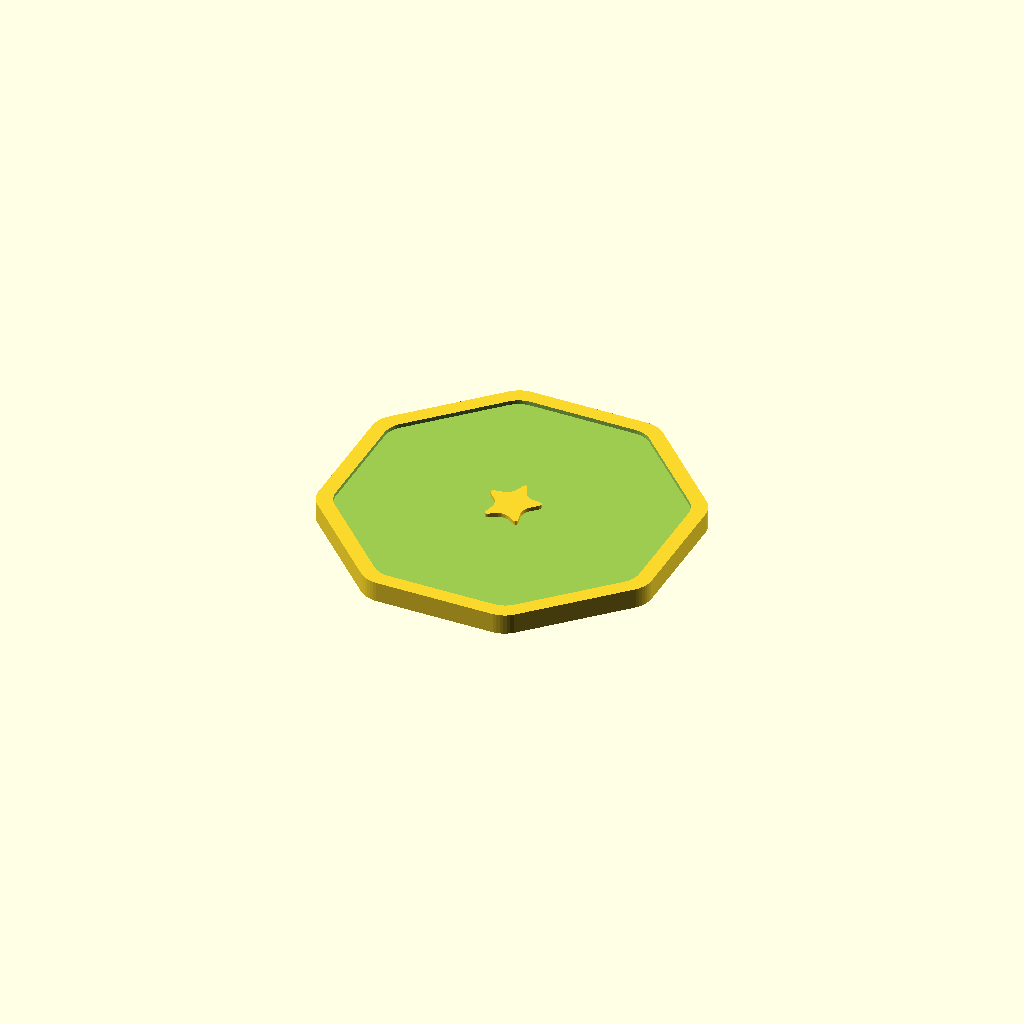
Cell 1 — every parameter at its default value.
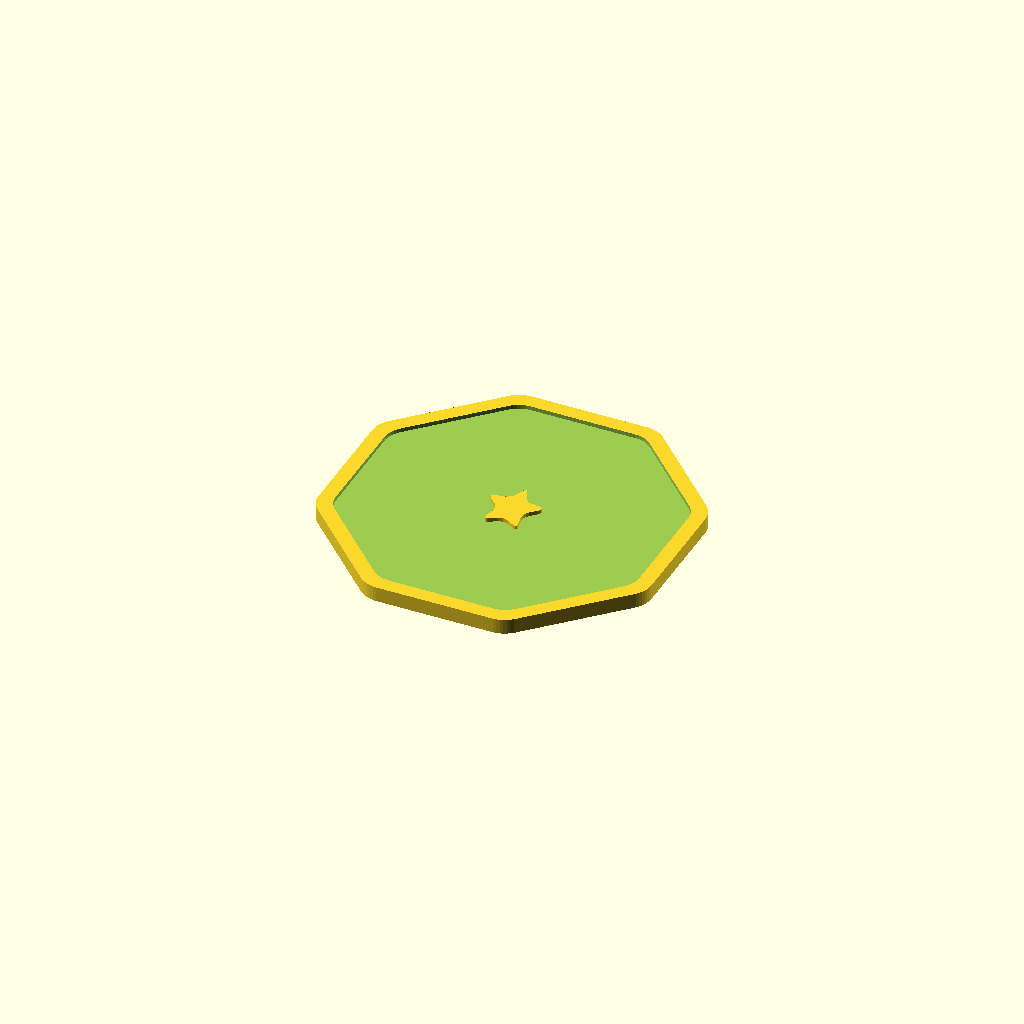
Cell 2 — bottom_border set to 0, the other parameters unchanged.
All cells are drawn from one camera (rotation 55°, 0°, 25°, orthographic, colour scheme Cornfield), so only the parameter changes between them.
OpenSCAD source file inputs/thingiverse/files/thing-2467659/files/coin-factory.scad:
/* [Outer] */

//Outer radius of the coin, the size will be roughly 2 times this value depending on other settings.
outer_radius = 18;

//Forms an ellipse instead of a circle by playing this parameter
outer_radius_shape = 1;

//Height of the coin without borders
height = 1;

//The number of sides on the outer edge of the coin. Set to a very high value to make it circular. Values 2 and higher will create meaningful shapes.
outer_sides = 4;

//Type of the outer border. Not all star shapes can be 2 and 3 regular.
outer_mod = 2; //[0:Polygon, 1: Custom, 2: 2-regular star, 3: 3-regular star]

//This parameter controls the distance of the dents that makes the outer shape. Used if the type is set to Custom. Setting this value to 1 will make the shape a polygon.
outer_shape = 1;

//Width of the outer border, set 0 to disable. If outer border is disabled and inner border is enabled, part will either need support or bottom_border should be disabled as well.
outer_border = 1.6;

//Height of the outer borders. Keep inner and outer borders are synchronized, otherwise the part will need support.
outer_border_height = 0.5;

//Rotates the outer border in multiples of half sides
outer_rotation = 0.5;

//Whether to create bottom border. If the settings check out, the bottom part will be bridged. If you have trouble printing the part, or changed border settings to a point where bridging is not possible, then disabling this might help.
bottom_border = 1;//[1:Yes,0:No]

/* [Inner] */

//Radius of the inner hole, excluding the inner border. Set 0 to disable.
inner_radius = 3;

//Forms an ellipse instead of a circle by playing this parameter
inner_radius_shape = 1.3;

//Sides of the inner hole of the coin. Set to a very high value to make it circular. Values 2 and higher will create meaningful shapes.
inner_sides = 5;

//Type of the inner border. Not all star shapes can be 2 and 3 regular.
inner_mod = 2; //[0:Polygon, 1: Custom, 2: 2-regular star, 3: 3-regular star]

//This parameter controls the distance of the dents that makes the inner shape. Used if the type is set to Custom. Setting this value to 1 will make the shape a polygon.
inner_shape = 0.98;

//Radius of the border around the hole, set 0 to disable. If inner border is disabled, outer border is enabled and the inner radius is non-zero, part will either need support or bottom_border should be disabled as well.
inner_border = 3;

//Height of the inner border in terms of the outer border height. Keep this value 1 or disable bottom_border, otherwise the part will need support.
inner_border_height = 1;

//Rotates the inner border in multiples of half sides
inner_rotation = -0.5;

//Only add a border for innersection, no 
inner_border_only = 0;//[1:Yes,0:No]

//Offset the inner hole sideways
inner_offset_x = 0;

//Offset the inner hole up and down
inner_offset_y = 0;

/* [Top text] */
//The text that will be displayed on top of the coin, remember to change bottom text as they are not the same.
top_text = "";

//Second text is rendered below the first one, it will be offset the same amount as the first but to the other direction. Thus if the offset is 0, they will be on top of each other.
second_top_text = "";

//Size of the text, roughly its height
text_size = 5;

//Size of the second text, roughly its height
second_text_size = 4;

//Offset of the text away from the center. Negative offsets work.
text_offset_y = 6;

//Offset of the second text away from the center. Negative offsets work.
second_text_offset_y = -.5;

//Offset of the text to the sideways
text_offset_x = -8;

//Offset of the second text to the sideways
second_text_offset_x = -8;

//How many times the text will be repeated around the coin
text_repeat = 2;


/* [Bottom text] */
//The text that will be displayed on top of the coin
bottom_text = "";

//Second text is rendered below the first one, it will be offset the same amount as the first but to the other direction. Thus if the offset is 0, they will be on top of each other.
second_bottom_text = "";

//Size of the text, roughly its height
bottom_text_size = 4;

//Size of the second text, roughly its height
second_bottom_text_size = 4;

//How many times the text will be repeated around the coin
bottom_text_repeat = 8;

//Offset of the text away from the center. Negative offsets work.
bottom_text_offset_y = 12;

//Offset of the second text away from the center. Negative offsets work.
second_bottom_text_offset_y = 0;

//Offset of the text to the sideways
bottom_text_offset_x = 0;

//Offset of the second text to the sideways
second_bottom_text_offset_x = 0;


/* [Text settings] */

//Height of the text in terms of outer border
text_height = 1;

//Font that will be used to render the text
text_font = "Nunito Sans"; //[Helvetica,Times,Oxygen,Lobster,Pacifico,Nunito Sans,Roboto Mono,Anton,Cabin,Bree Sherif,Cairo,Source Serif Pro,Kanit,Josefin Slab,Cinzel,Julius Sans One,Russo One,Concert One,Orbitron,Kaushan Script,Katibeh,Alfa Slab One,Audiowide,Luckiest Guy,Sigmar One,Press Start 2P,Bowlby One SC,Sedgwick Ave Display,Baloo Chettan,Candal,Carter One,Jockey One,Rammetto One,Bungee Inline,Titan One,Slackey,Lemon,Germania One,Ranchers,Caesar Dressing]

text_style = 1; //[0:Regular, 1:Bold, 2:Italic, 3: Bold Italic]

//rotates the text around, this is per half rotations
text_rotation = 0;

//rotates the text around, this is per half rotations
second_text_rotation = 0;

/* [Smoothing] */
//Divides the lines in the outer edge of the coin, this allows smoothing to smooth locally. Set 1 to not to divide lines. Increase both subdivisions and smooth to make rounded corners softer.
outer_subdivisions = 40;

//Smooths the corners in the outer edge. Set 0 to remove smoothing. Increase to enlarge the effect of smoothing. Generally you should keep this value less then outer subdivisions. If the values are equal you will have a circle.
outer_smooth = 3;

//Divides the lines in the inner edge of the coin, this allows smoothing to smooth locally. Set 1 to not to divide lines. Increase to make rounded corners softer. Increase both subdivisions and smooth.
inner_subdivisions = 7;

//Smooths the corners in the inner edge. Set 0 to remove smoothing. Increase to enlarge the effect of smoothing. Generally you should keep this value less then inner subdivisions. If the values are equal you will have a circle.
inner_smooth = 2;

/* [hidden] */

function pmod(v, mod) = v%mod < 0 ? v%mod + mod : v%mod;

function subdivide(in, times) = 
    let(inlen = len(in))
    [for(i=[0:inlen-1]) for(j=[0:times-1]) 
        (in[pmod(i+1, inlen)] - in[i]) * j/times + in[i]
    ]
;

function sum(in, p, to) = p == to+1 ? [for(i=in[0]) 0] : sum(in, p+1, to) + in[pmod(p, len(in))];

function average(in, from, to) = sum(in, from, to) / (to - from + 1);

function smooth(in, n) = 
    let(inlen = len(in))
    [for(i=[0:inlen-1])
        average(in, i-n, i+n)
    ]
;
        
    
function star(r_out, r_in, sides, shape = 1, angle_off = 0) = 
    let(a = 360 / (sides*2))
    [for(i = [0:(sides*2-1)]) 
        let(rx = i%2 ? r_out : r_in, ry = i%2 ? r_out - r_in + (r_in * shape) : r_in * shape)
        [cos(a*i+angle_off) * rx, sin(a*i+angle_off) * ry]];
    
function ngon(r, sides) = star(r, r, sides / 2);
    
function star_inner(sides, mod, custom) = 
    mod   == 0  ? cos(180/sides) :
    mod   == 1  ? custom * cos(180/sides) :
    sides == 5  ? 0.5 * sqrt(3 - sqrt(5)) :
    sides == 6  ? sqrt(3) / 3 :
    sides == 8  ? (
             mod == 2 ? sqrt(2 - sqrt(2)) 
                      : sin(22.5*3) - sin(22.5) ):
    sides == 10 ? (
             mod == 2 ? sqrt( (5+sqrt(5)) / 10 )
                      : sqrt(5 - 2*sqrt(5)) ):
    sides == 12 ? (
             mod == 2 ? sqrt(2) * (3-sqrt(3)) / 2
                      : sqrt(6) / 3 ):
    custom
;

difference() {
    //rotate([0, 0, outer_rotation * 360 / outer_sides / 2])
    linear_extrude(
        height = height + outer_border_height + bottom_border * outer_border_height, 
        convexity=8)
    polygon(smooth(subdivide(
        star(outer_radius, 
             outer_radius * star_inner(outer_sides, outer_mod, outer_shape), 
             outer_sides, outer_radius_shape, outer_rotation * 360 / outer_sides / 2
        )
    , outer_subdivisions), outer_smooth));

    outer_border_shape = 1 + 
        ((outer_radius_shape - 1) * outer_radius) / (outer_radius - outer_border);
    
    //rotate([0, 0, outer_rotation * 360 / outer_sides / 2])
    translate([0,0,height + (bottom_border * outer_border_height) + 0.1])
    linear_extrude(height = outer_border_height + 0.1, convexity=8)
    polygon(smooth(subdivide(
        star(outer_radius - outer_border, 
             (outer_radius - outer_border) *
                star_inner(outer_sides, outer_mod, outer_shape), 
             outer_sides, outer_border_shape, outer_rotation * 360 / outer_sides / 2
        )
    , outer_subdivisions), outer_smooth));
    
    if(bottom_border) {
        //rotate([0, 0, outer_rotation * 360 / outer_sides / 2])
        translate([0,0,-0.1])
        linear_extrude(height = outer_border_height + 0.1, convexity=8)
        polygon(smooth(subdivide(
            star(outer_radius - outer_border, 
                 (outer_radius - outer_border) *
                    star_inner(outer_sides, outer_mod, outer_shape), 
                 outer_sides, outer_border_shape, outer_rotation * 360 / outer_sides / 2
            )
        , outer_subdivisions), outer_smooth));
    }
 
    inner_border_shape = 1 + 
        ((inner_radius_shape - 1) * inner_radius) / (inner_radius - inner_border);
   
    if(inner_radius > inner_border && !inner_border_only) {
        translate([inner_offset_x,inner_offset_y,0])
        //rotate([0, 0, inner_rotation * 360 / inner_sides / 2])
        translate([0,0,-0.1])
        linear_extrude(
            height = height + outer_border_height * inner_border_height * 2 + 0.2, 
            convexity=8)
        polygon(smooth(subdivide(
            star(inner_radius - inner_border, 
                 (inner_radius - inner_border) * 
                    star_inner(inner_sides, inner_mod, inner_shape), 
                 inner_sides, inner_border_shape, inner_rotation * 360 / inner_sides / 2
            )
        ,inner_subdivisions),inner_smooth));
    }
}

if(inner_radius > 0)
difference() {
    inner_border_shape = 1 + 
        ((inner_radius_shape - 1) * inner_radius) / (inner_radius - inner_border);
    
    translate([inner_offset_x,inner_offset_y,0])
    //rotate([0, 0, inner_rotation * 360 / inner_sides / 2])
    linear_extrude(
        height = height + outer_border_height * inner_border_height + bottom_border * 
        outer_border_height * inner_border_height, 
        convexity=8)
    polygon(smooth(subdivide(
        star(inner_radius, 
             inner_radius * star_inner(inner_sides, inner_mod, inner_shape), 
             inner_sides, inner_radius_shape, inner_rotation * 360 / inner_sides / 2
        )
    ,inner_subdivisions),inner_smooth));
    
    
    if(inner_radius > inner_border) {
        translate([inner_offset_x,inner_offset_y,0])
        //rotate([0,0, inner_rotation * 360 / inner_sides / 2])
        translate([0,0,-0.1])
        linear_extrude(height = height + outer_border_height * inner_border_height * 2 + 0.2, convexity=8)
        polygon(smooth(subdivide(
            star(inner_radius - inner_border, 
                 (inner_radius - inner_border) * 
                    star_inner(inner_sides, inner_mod, inner_shape), 
                 inner_sides, inner_border_shape, inner_rotation * 360 / inner_sides / 2
            )
        ,inner_subdivisions),inner_smooth));
    }
}

text_stylenames = ["", ":style=Bold", ":style=Italic", ":style=Bold Italic"];

font_string = str(text_font, text_stylenames[text_style]);


ang = 360 / text_repeat;
for(i=[0:text_repeat-1]) {

    rotate([0,0,(i+text_rotation/2)*ang])
    translate([text_offset_x, text_offset_y, text_height * outer_border_height + height - 0.1])
    linear_extrude(height = text_height * outer_border_height + 0.1)
    text(text = top_text, size = text_size, 
         font = font_string,
         halign = "center", valign = "center");
    

    rotate([0,0,(i+second_text_rotation/2)*ang])
    translate([second_text_offset_x, -second_text_offset_y, text_height * outer_border_height + height - 0.1])
    linear_extrude(height = text_height * outer_border_height + 0.1)
    text(text = second_top_text, size = second_text_size, 
         font = font_string,
         halign = "center", valign = "center");
}

bang = 360 / bottom_text_repeat;
for(i=[0:bottom_text_repeat-1]) {
    rotate([0,0,(i+text_rotation/2)*bang])
    translate([-bottom_text_offset_x, bottom_text_offset_y, 0])
    mirror(1,0,0)
    linear_extrude(height = text_height * outer_border_height + 0.1)
    text(text = bottom_text, size = bottom_text_size, 
         font = font_string,
         halign = "center", valign = "center");

    
    rotate([0,0,(i+second_text_rotation/2)*bang])
    translate([-second_bottom_text_offset_x, -second_bottom_text_offset_y, 0])
    mirror(1,0,0)
    linear_extrude(height = text_height * outer_border_height + 0.1)
    text(text = second_bottom_text, size = second_bottom_text_size, 
         font = font_string,
         halign = "center", valign = "center");

}

   
Customizer parameters (derived from the source; name, type, default, range or options):
outer_radius: number, default 18
outer_radius_shape: number, default 1
height: number, default 1
outer_sides: number, default 4
outer_mod: number, default 2, options 0, 1, 2, 3
outer_shape: number, default 1
outer_border: number, default 1.6
outer_border_height: number, default 0.5
outer_rotation: number, default 0.5
bottom_border: number, default 1, options 1, 0
inner_radius: number, default 3
inner_radius_shape: number, default 1.3
inner_sides: number, default 5
inner_mod: number, default 2, options 0, 1, 2, 3
inner_shape: number, default 0.98
inner_border: number, default 3
inner_border_height: number, default 1
inner_rotation: number, default -0.5
inner_border_only: number, default 0, options 1, 0
inner_offset_x: number, default 0
inner_offset_y: number, default 0
top_text: string, default ""
second_top_text: string, default ""
text_size: number, default 5
second_text_size: number, default 4
text_offset_y: number, default 6
second_text_offset_y: number, default -0.5
text_offset_x: number, default -8
second_text_offset_x: number, default -8
text_repeat: number, default 2
bottom_text: string, default ""
second_bottom_text: string, default ""
bottom_text_size: number, default 4
second_bottom_text_size: number, default 4
bottom_text_repeat: number, default 8
bottom_text_offset_y: number, default 12
second_bottom_text_offset_y: number, default 0
bottom_text_offset_x: number, default 0
second_bottom_text_offset_x: number, default 0
text_height: number, default 1
text_font: string, default "Nunito Sans"
text_style: number, default 1, options 0, 1, 2, 3
text_rotation: number, default 0
second_text_rotation: number, default 0
outer_subdivisions: number, default 40
outer_smooth: number, default 3
inner_subdivisions: number, default 7
inner_smooth: number, default 2
